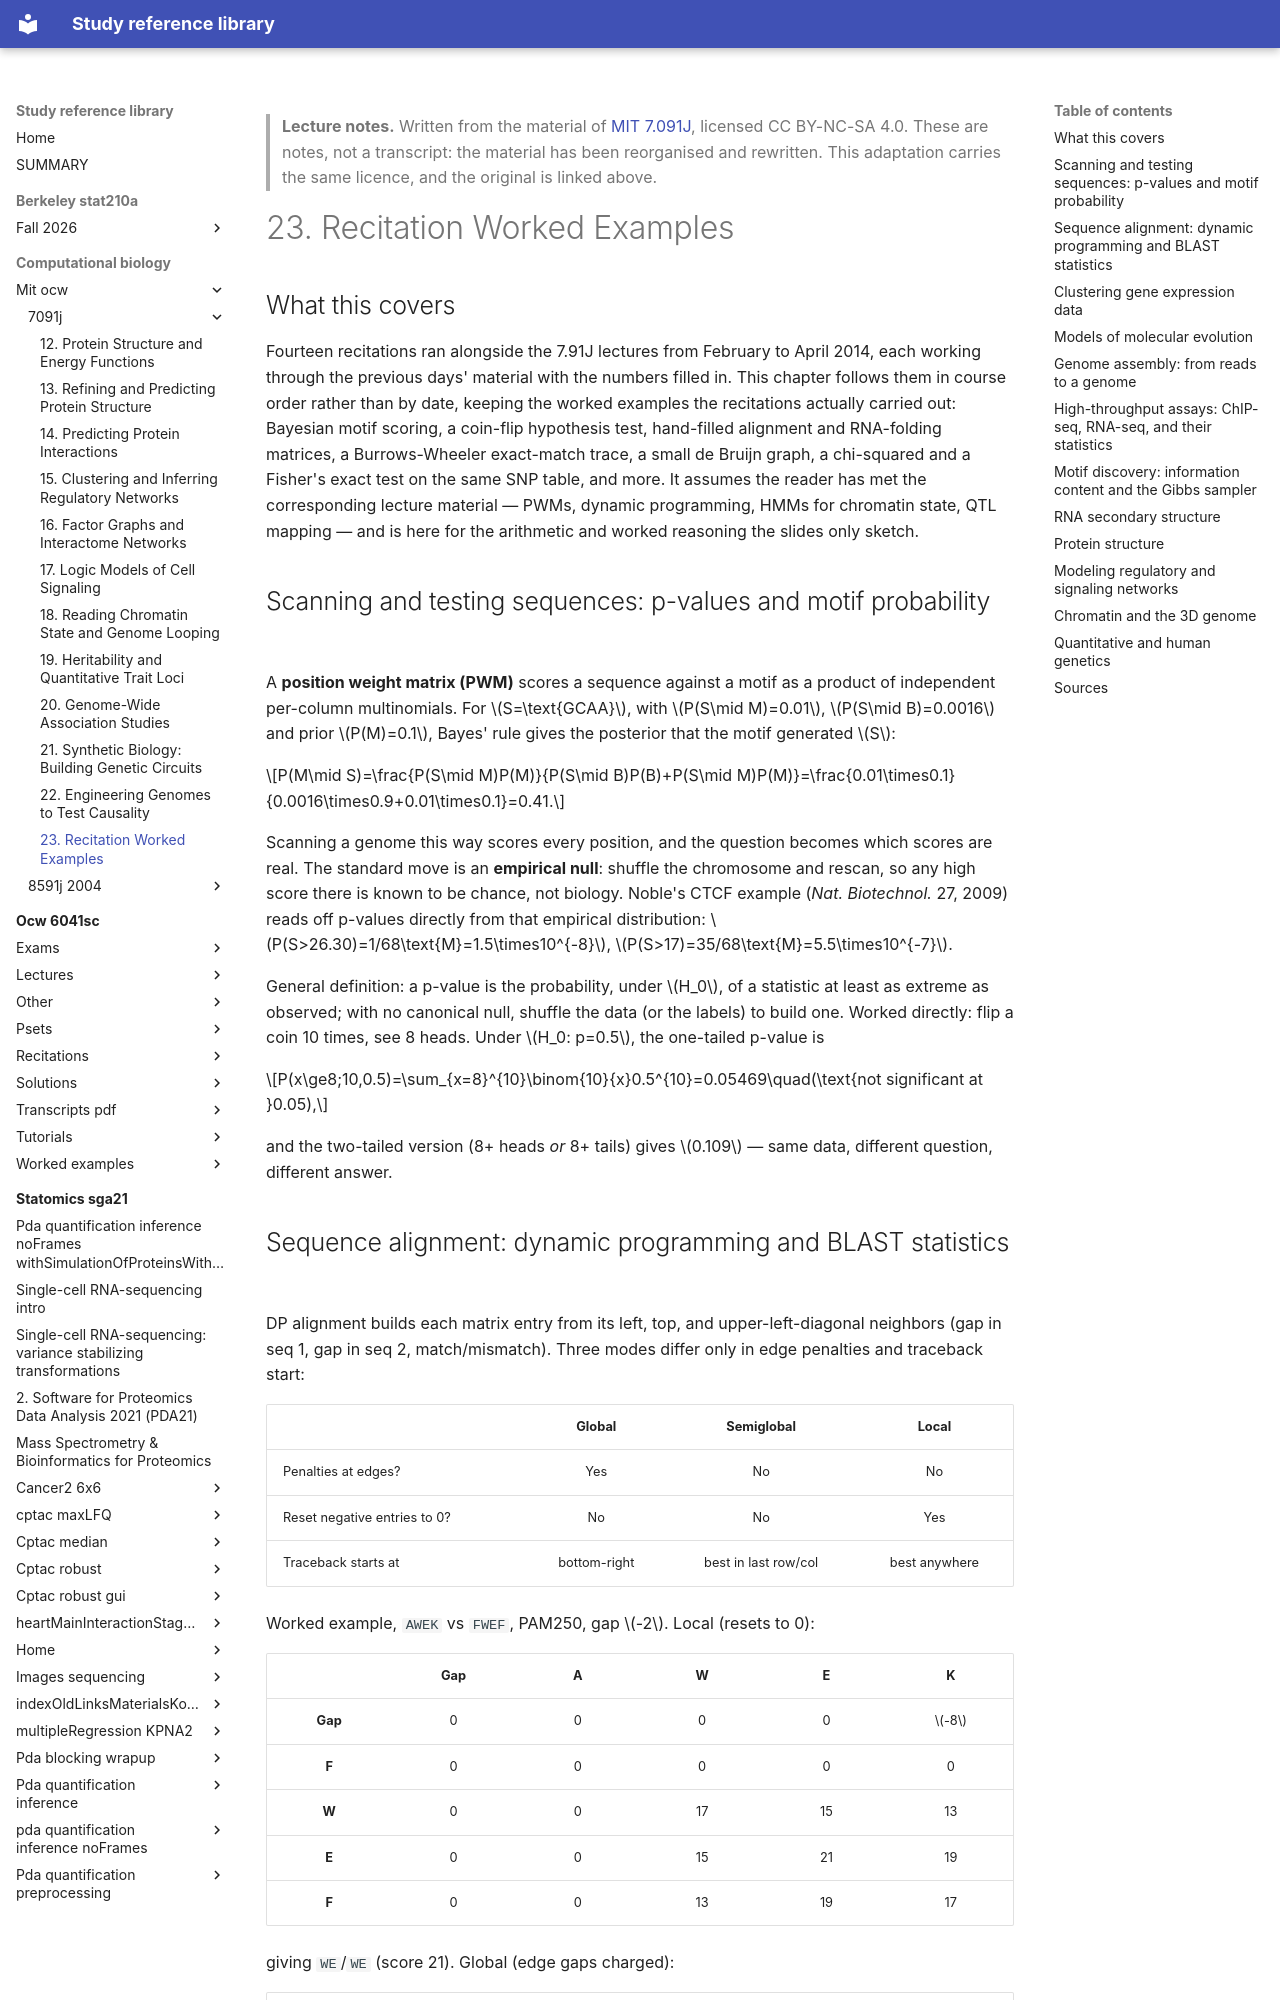

repository: Claptar/knowledge-base-library · page: computational-biology/mit-ocw/7091j/23-recitation-worked-examples/index.html · generator: mkdocs

---
title: "23. Recitation Worked Examples"
course: "MIT 7.091J"
chapter: 23
source: "https://ocw.mit.edu/courses/7-91j-foundations-of-computational-and-systems-biology-spring-2014/"
licence: "CC BY-NC-SA 4.0"
written: "2026-10-01"
---

> **Lecture notes.** Written from the material of [MIT 7.091J](https://ocw.mit.edu/courses/7-91j-foundations-of-computational-and-systems-biology-spring-2014/), licensed CC BY-NC-SA 4.0. These are notes, not a transcript: the material has been reorganised and rewritten. This adaptation carries the same licence, and the original is linked above.

# 23. Recitation Worked Examples

## What this covers

Fourteen recitations ran alongside the 7.91J lectures from February to April 2014, each working
through the previous days' material with the numbers filled in. This chapter follows them in course
order rather than by date, keeping the worked examples the recitations actually carried out:
Bayesian motif scoring, a coin-flip hypothesis test, hand-filled alignment and RNA-folding matrices,
a Burrows-Wheeler exact-match trace, a small de Bruijn graph, a chi-squared and a Fisher's exact test
on the same SNP table, and more. It assumes the reader has met the corresponding lecture material —
PWMs, dynamic programming, HMMs for chromatin state, QTL mapping — and is here for the arithmetic
and worked reasoning the slides only sketch.

## Scanning and testing sequences: p-values and motif probability

A **position weight matrix (PWM)** scores a sequence against a motif as a product of independent
per-column multinomials. For $S=\text{GCAA}$, with $P(S\mid M)=0.01$, $P(S\mid B)=0.0016$ and prior
$P(M)=0.1$, Bayes' rule gives the posterior that the motif generated $S$:

$$P(M\mid S)=\frac{P(S\mid M)P(M)}{P(S\mid B)P(B)+P(S\mid M)P(M)}=\frac{0.01\times0.1}{0.0016\times0.9+0.01\times0.1}=0.41.$$

Scanning a genome this way scores every position, and the question becomes which scores are real.
The standard move is an **empirical null**: shuffle the chromosome and rescan, so any high score
there is known to be chance, not biology. Noble's CTCF example (*Nat. Biotechnol.* 27, 2009) reads
off p-values directly from that empirical distribution: $P(S>26.30)=1/68\text{M}=1.5\times10^{-8}$,
$P(S>17)=35/68\text{M}=5.5\times10^{-7}$.

General definition: a p-value is the probability, under $H_0$, of a statistic at least as extreme
as observed; with no canonical null, shuffle the data (or the labels) to build one. Worked directly:
flip a coin 10 times, see 8 heads. Under $H_0: p=0.5$, the one-tailed p-value is

$$P(x\ge8;10,0.5)=\sum_{x=8}^{10}\binom{10}{x}0.5^{10}=0.05469\quad(\text{not significant at }0.05),$$

and the two-tailed version (8+ heads *or* 8+ tails) gives $0.109$ — same data, different question,
different answer.

## Sequence alignment: dynamic programming and BLAST statistics

DP alignment builds each matrix entry from its left, top, and upper-left-diagonal neighbors (gap in
seq 1, gap in seq 2, match/mismatch). Three modes differ only in edge penalties and traceback start:

| | Global | Semiglobal | Local |
| :--- | :---: | :---: | :---: |
| Penalties at edges? | Yes | No | No |
| Reset negative entries to 0? | No | No | Yes |
| Traceback starts at | bottom-right | best in last row/col | best anywhere |

Worked example, `AWEK` vs `FWEF`, PAM250, gap $-2$. Local (resets to 0):

| | Gap | A | W | E | K |
| :---: | :---: | :---: | :---: | :---: | :---: |
| **Gap** | 0 | 0 | 0 | 0 | $-8$ |
| **F** | 0 | 0 | 0 | 0 | 0 |
| **W** | 0 | 0 | 17 | 15 | 13 |
| **E** | 0 | 0 | 15 | 21 | 19 |
| **F** | 0 | 0 | 13 | 19 | 17 |

giving `WE`/`WE` (score 21). Global (edge gaps charged):

| | Gap | A | W | E | K |
| :---: | :---: | :---: | :---: | :---: | :---: |
| **Gap** | 0 | $-2$ | $-4$ | $-6$ | $-8$ |
| **F** | $-2$ | $-4$ | $-2$ | $-4$ | $-6$ |
| **W** | $-4$ | $-6$ | 13 | 11 | 9 |
| **E** | $-6$ | $-4$ | $-6$ | 17 | 11 |
| **F** | $-8$ | $-6$ | $-4$ | 15 | 12 |

giving `AWEK`/`FWEF` (score 12) — forcing the whole sequence to align costs more than letting the
aligner keep only the matching core.

For local *ungapped* alignment (BLAST), $P(S>x)=1-e^{-KMNe^{-\lambda x}}$ ($M$ = query length, $N$ =
database length); discreteness needs $P(S\ge x)=P(S>x-1)$. The scale $\lambda$ solves
$\sum_{i,j}p_ir_je^{\lambda s_{ij}}=1$. With an arbitrary scoring matrix this has 16 terms and no
analytic solution; with a single match/mismatch score it reduces (via $y=e^x$) to a quadratic with a
unique positive solution; and the matrix must have negative *expected* score, or random sequences
would score positively on average and the tail statistics break down entirely.
